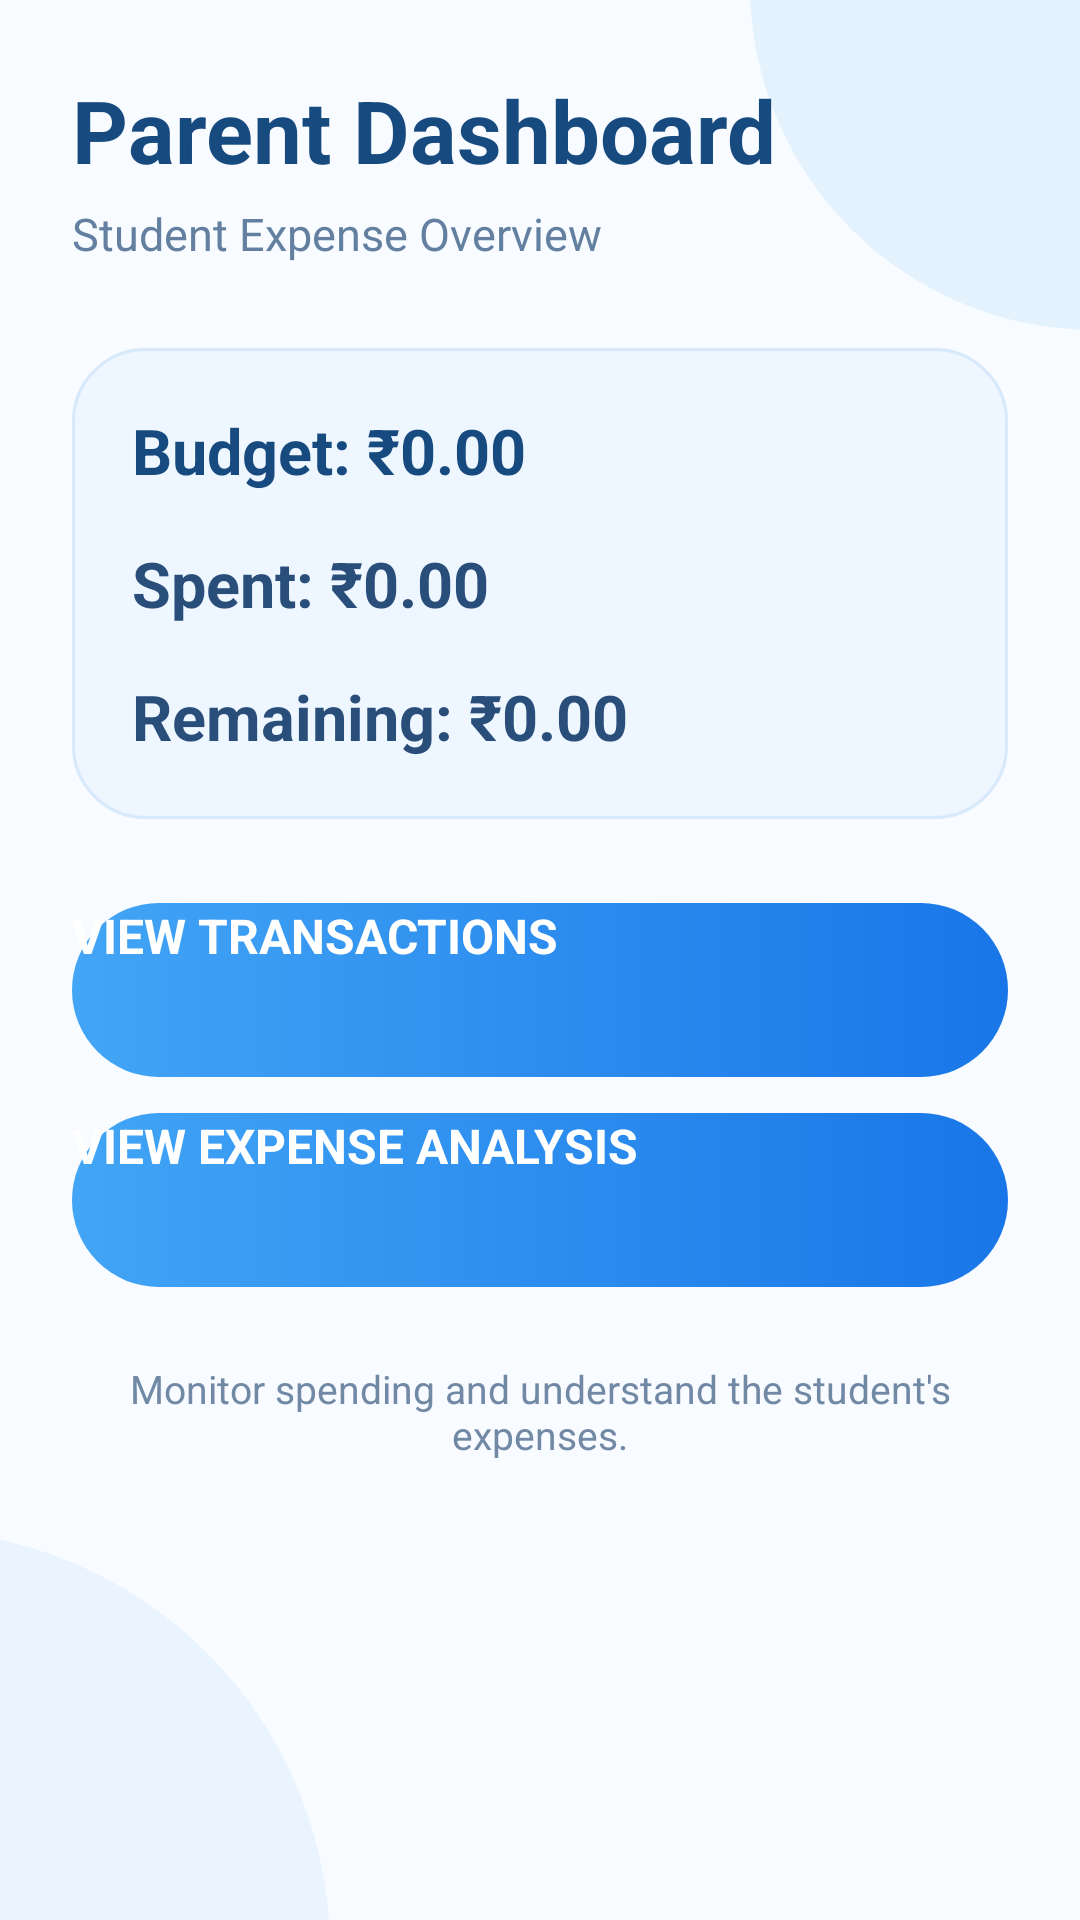

Layout XML and referenced resources for this Android screen:
<!-- AndroidManifest.xml: application theme Theme.CampusBudget -->
<!-- res/layout/activity_parent_dashboard.xml -->
<?xml version="1.0" encoding="utf-8"?>
<ScrollView
    xmlns:android="http://schemas.android.com/apk/res/android"
    android:layout_width="match_parent"
    android:layout_height="match_parent"
    android:fillViewport="true"
    android:background="@drawable/bg_inner">

    <LinearLayout
        android:layout_width="match_parent"
        android:layout_height="wrap_content"
        android:orientation="vertical"
        android:padding="24dp">

        

        <TextView
            android:layout_width="wrap_content"
            android:layout_height="wrap_content"
            android:text="Parent Dashboard"
            android:textColor="#174A7E"
            android:textSize="29sp"
            android:textStyle="bold"/>

        <TextView
            android:layout_width="wrap_content"
            android:layout_height="wrap_content"
            android:text="Student Expense Overview"
            android:textColor="#6380A0"
            android:textSize="15sp"
            android:layout_marginTop="5dp"/>


        

        <LinearLayout
            android:layout_width="match_parent"
            android:layout_height="wrap_content"
            android:orientation="vertical"
            android:background="@drawable/dashboard_card"
            android:padding="20dp"
            android:elevation="3dp"
            android:layout_marginTop="28dp">

            <TextView
                android:id="@+id/tvParentBudget"
                android:layout_width="match_parent"
                android:layout_height="wrap_content"
                android:text="Budget: ₹0.00"
                android:textColor="#174A7E"
                android:textSize="21sp"
                android:textStyle="bold"/>

            <TextView
                android:id="@+id/tvParentSpent"
                android:layout_width="match_parent"
                android:layout_height="wrap_content"
                android:text="Spent: ₹0.00"
                android:textColor="#294E7A"
                android:textSize="21sp"
                android:textStyle="bold"
                android:layout_marginTop="16dp"/>

            <TextView
                android:id="@+id/tvParentRemaining"
                android:layout_width="match_parent"
                android:layout_height="wrap_content"
                android:text="Remaining: ₹0.00"
                android:textColor="#294E7A"
                android:textSize="21sp"
                android:textStyle="bold"
                android:layout_marginTop="16dp"/>

        </LinearLayout>


        

        <Button
            android:id="@+id/btnParentHistory"
            android:layout_width="match_parent"
            android:layout_height="58dp"
            android:text="VIEW TRANSACTIONS"
            android:textColor="#FFFFFF"
            android:textSize="16sp"
            android:textStyle="bold"
            android:textAllCaps="false"
            android:background="@drawable/dashboard_button"
            android:elevation="4dp"
            android:layout_marginTop="28dp"/>


        

        <Button
            android:id="@+id/btnParentAnalysis"
            android:layout_width="match_parent"
            android:layout_height="58dp"
            android:text="VIEW EXPENSE ANALYSIS"
            android:textColor="#FFFFFF"
            android:textSize="16sp"
            android:textStyle="bold"
            android:textAllCaps="false"
            android:background="@drawable/dashboard_button"
            android:elevation="4dp"
            android:layout_marginTop="12dp"/>


        <TextView
            android:layout_width="match_parent"
            android:layout_height="wrap_content"
            android:text="Monitor spending and understand the student's expenses."
            android:textColor="#7189A5"
            android:textSize="13sp"
            android:gravity="center"
            android:layout_marginTop="25dp"/>

    </LinearLayout>

</ScrollView>
<!-- resources referenced by this layout -->
<resources>
  <!-- drawable bg_inner (drawable) -->
  <?xml version="1.0" encoding="utf-8"?>
  <layer-list xmlns:android="http://schemas.android.com/apk/res/android">
  
      <item>
          <shape android:shape="rectangle">
              <solid android:color="#F8FBFF"/>
          </shape>
      </item>
  
      
      <item
          android:width="230dp"
          android:height="230dp"
          android:gravity="top|end"
          android:right="-120dp"
          android:top="-120dp">
  
          <shape android:shape="oval">
              <solid android:color="#E3F2FD"/>
          </shape>
  
      </item>
  
      
      <item
          android:width="280dp"
          android:height="280dp"
          android:gravity="bottom|start"
          android:left="-170dp"
          android:bottom="-150dp">
  
          <shape android:shape="oval">
              <solid android:color="#EAF4FF"/>
          </shape>
  
      </item>
  
  </layer-list>
  <!-- drawable dashboard_button (drawable) -->
  <?xml version="1.0" encoding="utf-8"?>
  <shape xmlns:android="http://schemas.android.com/apk/res/android"
      android:shape="rectangle">
  
      <gradient
          android:angle="0"
          android:startColor="#42A5F5"
          android:endColor="#1976E8"/>
  
      <corners android:radius="30dp"/>
  
  </shape>
  <!-- drawable dashboard_card (drawable) -->
  <?xml version="1.0" encoding="utf-8"?>
  <shape xmlns:android="http://schemas.android.com/apk/res/android"
      android:shape="rectangle">
  
      <solid android:color="#EEF6FF"/>
  
      <corners android:radius="24dp"/>
  
      <stroke
          android:width="1dp"
          android:color="#D7E9FA"/>
  
      <padding
          android:left="20dp"
          android:top="20dp"
          android:right="20dp"
          android:bottom="20dp"/>
  
  </shape>
  <style name="Theme.CampusBudget" parent="Theme.Material3.Light.NoActionBar">
  
          <item name="android:fontFamily">sans</item>
  
          <item name="android:windowLightStatusBar">true</item>
  
          <item name="android:statusBarColor">#0D47A1</item>
  
          <item name="android:navigationBarColor">#0D47A1</item>
  
          <item name="android:windowBackground">#1976E8</item>
  
      </style>
</resources>
